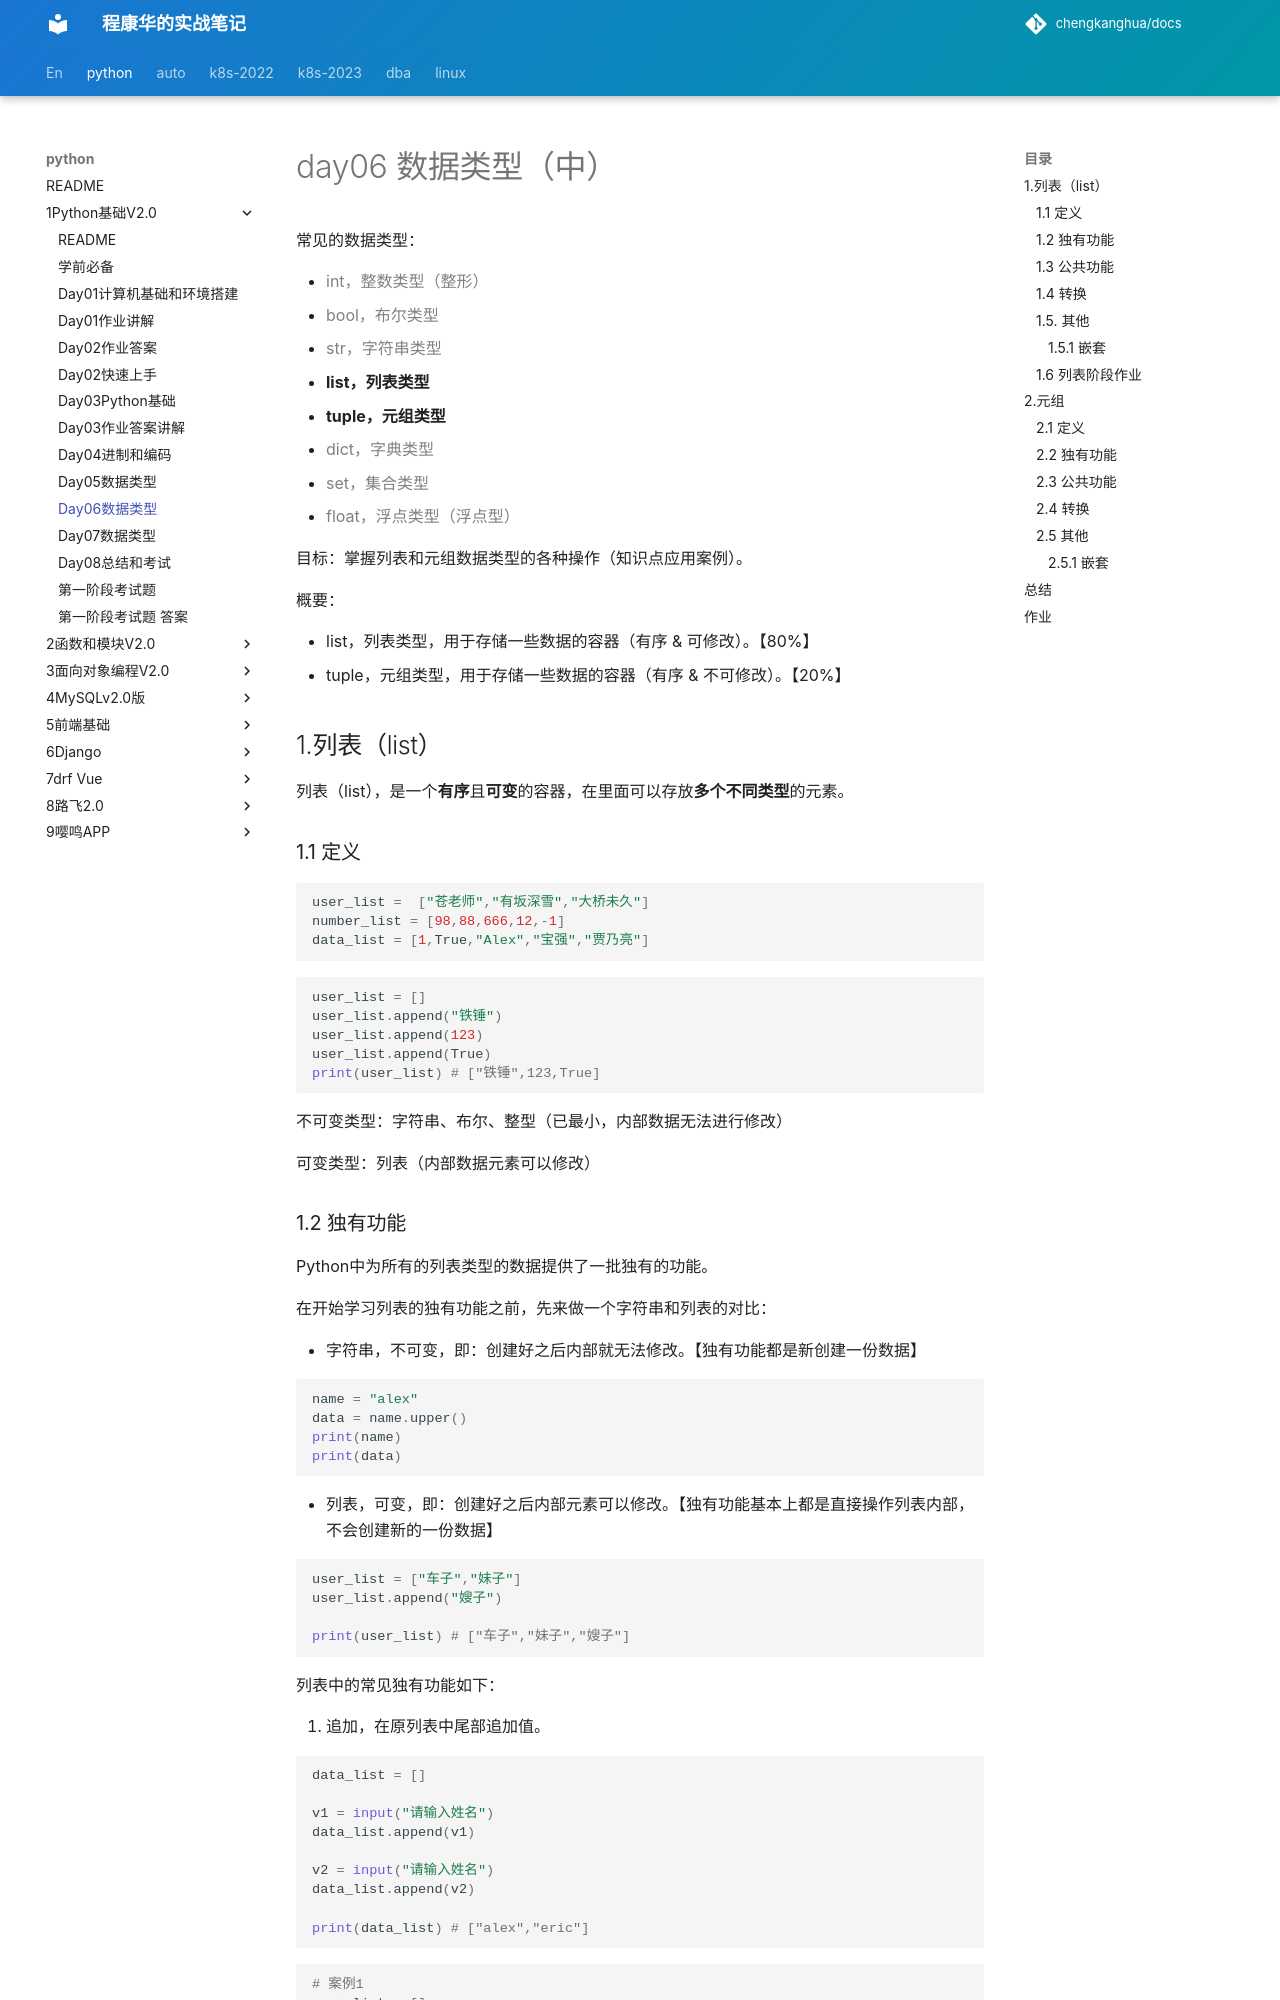

repository: chengkanghua/docs · page: python/1Python基础V2.0/day06数据类型.html · generator: mkdocs

# day06 数据类型（中）

常见的数据类型：

- <span style="color:gray">int，整数类型（整形）</span>
- <span style="color:gray">bool，布尔类型</span>
- <span style="color:gray">str，字符串类型</span>
- **list，列表类型**
- **tuple，元组类型**
- <span style="color:gray">dict，字典类型</span>
- <span style="color:gray">set，集合类型</span>
- <span style="color:gray">float，浮点类型（浮点型）</span>





目标：掌握列表和元组数据类型的各种操作（知识点应用案例）。

概要：

- list，列表类型，用于存储一些数据的容器（有序 & 可修改）。【80%】
- tuple，元组类型，用于存储一些数据的容器（有序 & 不可修改）。【20%】



## 1.列表（list）

列表（list），是一个**有序**且**可变**的容器，在里面可以存放**多个不同类型**的元素。

### 1.1 定义

```python
user_list =  ["苍老师","有坂深雪","大桥未久"]
number_list = [98,88,666,12,-1]
data_list = [1,True,"Alex","宝强","贾乃亮"]
```

```python
user_list = []
user_list.append("铁锤")
user_list.append(123)
user_list.append(True)
print(user_list) # ["铁锤",123,True]
```

不可变类型：字符串、布尔、整型（已最小，内部数据无法进行修改）

可变类型：列表（内部数据元素可以修改）
